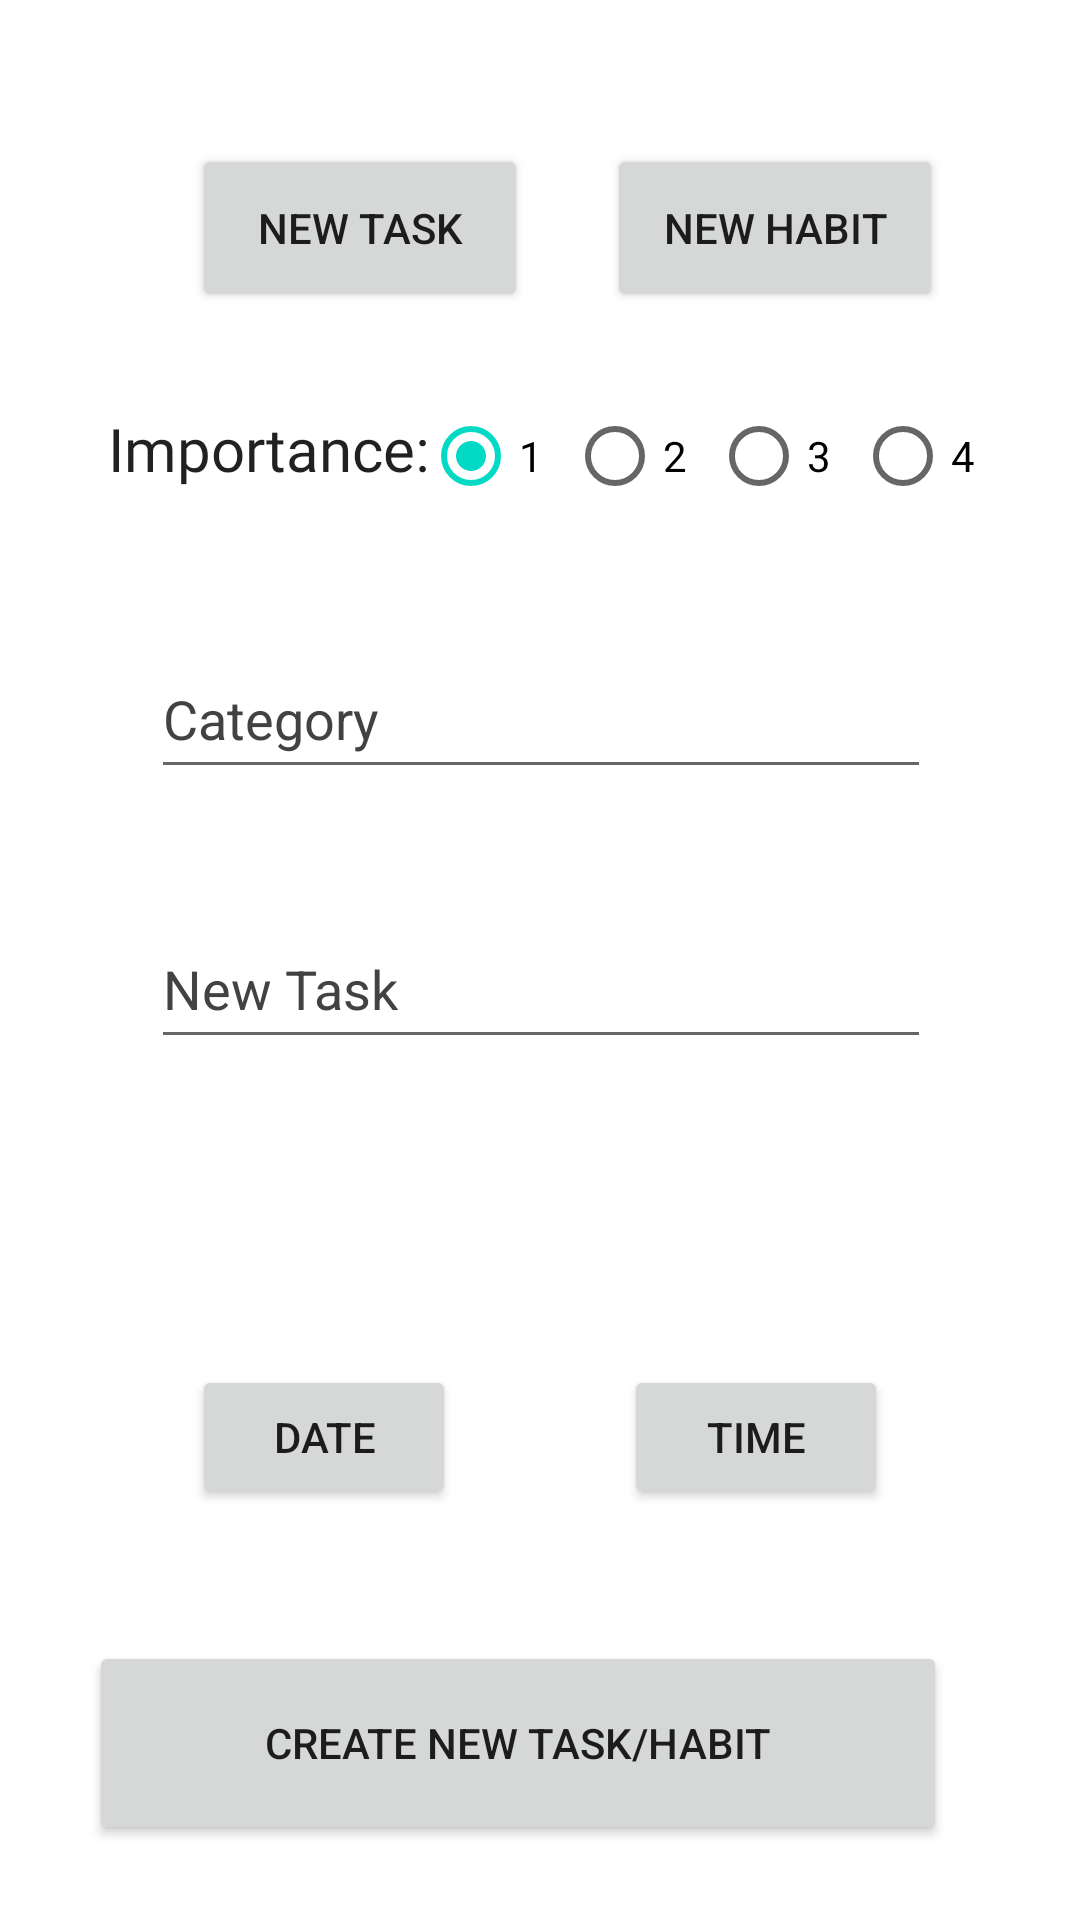

Layout XML and referenced resources for this Android screen:
<!-- AndroidManifest.xml: application theme AppTheme -->
<!-- res/layout/fragment_add_new_task.xml -->
<?xml version="1.0" encoding="utf-8"?>
<androidx.constraintlayout.widget.ConstraintLayout xmlns:android="http://schemas.android.com/apk/res/android"
    xmlns:app="http://schemas.android.com/apk/res-auto"
    xmlns:tools="http://schemas.android.com/tools"
    android:layout_width="match_parent"
    android:layout_height="match_parent"
    android:background="#FFF">


    <Button
        android:id="@+id/createNewTaskButton"
        android:layout_width="286dp"
        android:layout_height="68dp"
        android:layout_marginTop="44dp"
        android:text="Create New Task/Habit"
        app:layout_constraintEnd_toEndOf="parent"
        app:layout_constraintHorizontal_bias="0.4"
        app:layout_constraintStart_toStartOf="parent"
        app:layout_constraintTop_toBottomOf="@+id/dateSelection" />

    <EditText
        android:id="@+id/editTextNewTask"
        android:layout_width="260dp"
        android:layout_height="50dp"
        android:layout_marginTop="40dp"
        android:ems="10"
        android:hint="New Task"
        android:inputType="textPersonName"
        android:textColor="#000"
        android:textColorHint="@color/cardview_dark_background"
        app:layout_constraintEnd_toEndOf="@+id/editTextCategory"
        app:layout_constraintStart_toStartOf="@+id/editTextCategory"
        app:layout_constraintTop_toBottomOf="@+id/editTextCategory" />

    
    
    
    
    
    
    
    
    
    
    
    
    

    <Button
        android:id="@+id/taskChoiceButton"
        android:layout_width="112dp"
        android:layout_height="56dp"
        android:layout_marginStart="64dp"
        android:layout_marginLeft="64dp"
        android:layout_marginTop="48dp"
        android:text="New Task"
        app:layout_constraintStart_toStartOf="parent"
        app:layout_constraintTop_toTopOf="parent" />

    <Button
        android:id="@+id/habitChoiceButton"
        android:layout_width="112dp"
        android:layout_height="56dp"
        android:layout_marginStart="60dp"
        android:layout_marginLeft="60dp"
        android:layout_marginTop="48dp"
        android:layout_marginEnd="64dp"
        android:layout_marginRight="64dp"
        android:text="New Habit"
        app:layout_constraintEnd_toEndOf="parent"
        app:layout_constraintHorizontal_bias="0.648"
        app:layout_constraintStart_toEndOf="@+id/taskChoiceButton"
        app:layout_constraintTop_toTopOf="parent" />


    
    
    
    
    
    
    
    
    
    
    
    
    
    
    
    

    <Button
        android:id="@+id/dateSelection"
        android:layout_width="wrap_content"
        android:layout_height="wrap_content"
        android:layout_marginStart="64dp"
        android:layout_marginLeft="64dp"
        android:layout_marginTop="102dp"
        android:text="Date"
        app:layout_constraintStart_toStartOf="parent"
        app:layout_constraintTop_toBottomOf="@+id/editTextNewTask" />

    <Button
        android:id="@+id/timeSelection"
        android:layout_width="wrap_content"
        android:layout_height="wrap_content"
        android:layout_marginTop="102dp"
        android:layout_marginEnd="64dp"
        android:layout_marginRight="64dp"
        android:text="Time"
        app:layout_constraintEnd_toEndOf="parent"
        app:layout_constraintTop_toBottomOf="@+id/editTextNewTask" />

    <EditText
        android:id="@+id/editTextCategory"
        android:layout_width="260dp"
        android:layout_height="50dp"
        android:layout_marginTop="50dp"
        android:ems="10"
        android:hint="Category"
        android:inputType="textPersonName"
        android:textColor="#000"
        android:textColorHint="@color/cardview_dark_background"
        app:layout_constraintEnd_toEndOf="parent"
        app:layout_constraintHorizontal_bias="0.503"
        app:layout_constraintStart_toStartOf="parent"
        app:layout_constraintTop_toBottomOf="@+id/textView5" />

    <RadioGroup
        android:id="@+id/rgTaskType"
        android:layout_width="wrap_content"
        android:layout_height="wrap_content"
        android:layout_marginTop="24dp"
        android:layout_marginEnd="30dp"
        android:layout_marginRight="30dp"
        android:orientation="horizontal"
        app:layout_constraintEnd_toEndOf="parent"
        app:layout_constraintStart_toEndOf="@+id/textView5"
        app:layout_constraintTop_toBottomOf="@+id/taskChoiceButton">

        <RadioButton
            android:id="@+id/rbOne"
            android:layout_width="wrap_content"
            android:layout_height="wrap_content"
            android:checked="true"
            android:text="1"
            android:textColor="#000"
            />

        <RadioButton
            android:id="@+id/rbTwo"
            android:layout_width="wrap_content"
            android:layout_height="wrap_content"
            android:checked="false"
            android:text="2"
            android:textColor="#000" />

        <RadioButton
            android:id="@+id/rbThree"
            android:layout_width="wrap_content"
            android:layout_height="wrap_content"
            android:checked="false"
            android:text="3"
            android:textColor="#000" />

        <RadioButton
            android:id="@+id/rbFour"
            android:layout_width="wrap_content"
            android:layout_height="wrap_content"
            android:checked="false"
            android:text="4"
            android:textColor="#000" />


    </RadioGroup>

    <TextView
        android:id="@+id/textView5"
        android:layout_width="wrap_content"
        android:layout_height="wrap_content"
        android:layout_marginStart="36dp"
        android:layout_marginLeft="36dp"
        android:layout_marginTop="32dp"
        android:fontFamily="@font/roboto"
        android:text="Importance:"
        android:textAppearance="@style/TextAppearance.AppCompat.Large"
        android:textSize="20sp"
        app:layout_constraintStart_toStartOf="parent"
        app:layout_constraintTop_toBottomOf="@+id/taskChoiceButton" />


</androidx.constraintlayout.widget.ConstraintLayout>
<!-- resources referenced by this layout -->
<resources>
  <style name="AppTheme" parent="Theme.MaterialComponents.DayNight.NoActionBar">
          
          <item name="colorPrimary">@color/colorPrimary</item>
          <item name="colorPrimaryDark">@color/colorPrimaryDark</item>
          <item name="colorAccent">@color/colorAccent</item>
      </style>
  <color name="colorPrimary">#D32F2F</color>
  <color name="colorPrimaryDark">#3700B3</color>
  <color name="colorAccent">#03DAC5</color>
</resources>
